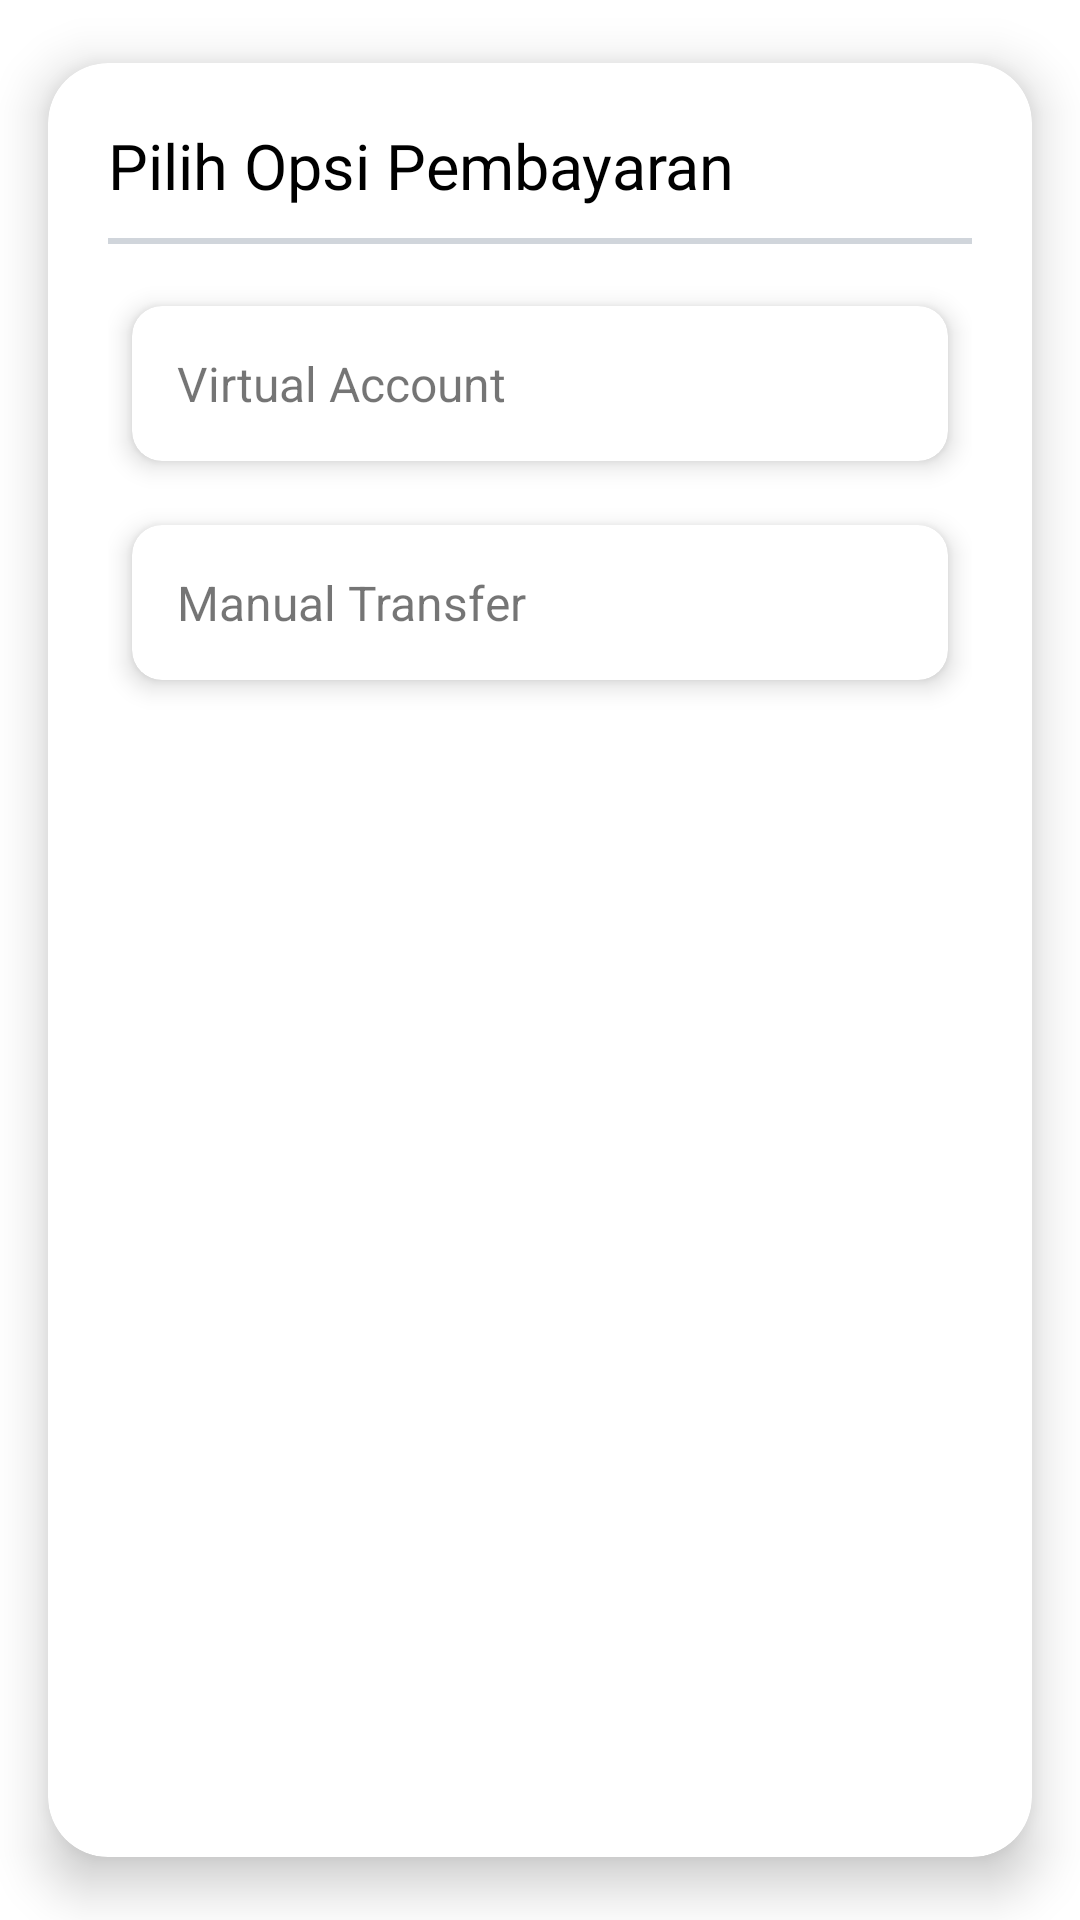

Reconstruct the res/layout file that produces this screen, plus the resources it refers to.
<!-- AndroidManifest.xml: application theme Theme.SCMAnagata -->
<!-- res/layout/confirmasi_pembayaran.xml -->
<?xml version="1.0" encoding="utf-8"?>
<androidx.cardview.widget.CardView xmlns:android="http://schemas.android.com/apk/res/android"
    android:layout_width="match_parent"
    android:layout_height="wrap_content"
    xmlns:app="http://schemas.android.com/apk/res-auto"
    app:cardCornerRadius="20dp"
    app:cardUseCompatPadding="true"
    android:layout_gravity="center"
    app:cardElevation="10dp"
    >
    <LinearLayout
        android:layout_width="match_parent"
        android:layout_height="wrap_content"
        android:orientation="vertical"
        android:layout_margin="20dp">
        <LinearLayout
            android:layout_width="match_parent"
            android:layout_height="wrap_content"
            android:orientation="horizontal">
            <TextView
                android:layout_weight="11"
                android:layout_width="wrap_content"
                android:layout_height="wrap_content"
                android:text="Pilih Opsi Pembayaran"
                android:textSize="21sp"
                android:textColor="@color/black"/>
            <ImageView
                android:id="@+id/close"
                android:layout_weight="1"
                android:layout_width="wrap_content"
                android:layout_height="wrap_content"
                android:src="@drawable/close"/>
        </LinearLayout>

        <View
            android:layout_width="match_parent"
            android:layout_height="2dp"
            android:background="@color/gray"
            android:layout_marginTop="10dp"
            android:layout_marginBottom="10dp"/>
        <androidx.cardview.widget.CardView
            android:id="@+id/btnpaymentgateway"
            android:layout_width="match_parent"
            android:layout_height="wrap_content"
            app:cardElevation="5dp"
            app:cardUseCompatPadding="true"
            app:cardCornerRadius="10dp"
            >
            <LinearLayout
                android:layout_width="match_parent"
                android:layout_height="wrap_content"
                android:orientation="horizontal"
                android:layout_margin="15dp">
                <TextView
                    android:layout_weight="11"
                    android:textSize="16sp"
                    android:layout_width="wrap_content"
                    android:layout_height="wrap_content"
                    android:text="Virtual Account"/>
                <ImageView
                    android:layout_gravity="center_vertical"
                    android:layout_weight="1"
                    android:layout_width="wrap_content"
                    android:layout_height="wrap_content"
                    android:src="@drawable/next"/>
            </LinearLayout>


        </androidx.cardview.widget.CardView>

        <androidx.cardview.widget.CardView
            android:id="@+id/btnpaymentmanual"
            android:layout_width="match_parent"
            android:layout_height="wrap_content"
            app:cardElevation="5dp"
            app:cardUseCompatPadding="true"
            app:cardCornerRadius="10dp"
            >
            <LinearLayout
                android:layout_width="match_parent"
                android:layout_height="wrap_content"
                android:orientation="horizontal"
                android:layout_margin="15dp">
                <TextView
                    android:layout_weight="11"
                    android:textSize="16sp"
                    android:layout_width="wrap_content"
                    android:layout_height="wrap_content"
                    android:text="Manual Transfer"/>
                <ImageView
                    android:layout_gravity="center_vertical"
                    android:layout_weight="1"
                    android:layout_width="wrap_content"
                    android:layout_height="wrap_content"
                    android:src="@drawable/next"/>
            </LinearLayout>


        </androidx.cardview.widget.CardView>
    </LinearLayout>
</androidx.cardview.widget.CardView>
<!-- resources referenced by this layout -->
<resources>
  <color name="black">#FF000000</color>
  <color name="gray">#D0D5DB</color>
  <style name="Theme.SCMAnagata" parent="Theme.MaterialComponents.DayNight.NoActionBar">
          
          <item name="colorPrimary">@color/basic2</item>
          <item name="colorPrimaryVariant">@color/basic2</item>
          <item name="colorOnPrimary">@color/white</item>
          
          <item name="colorSecondary">@color/teal_200</item>
          <item name="colorSecondaryVariant">@color/white</item>
          <item name="colorOnSecondary">@color/black</item>
          
          <item name="android:statusBarColor" tools:targetApi="l">?attr/colorPrimaryVariant</item>
          
                  <item name="android:windowTranslucentStatus">true</item>
                  <item name="android:windowTranslucentNavigation">false</item>
  
      </style>
  <color name="basic2">#541800</color>
  <color name="white">#FFFFFFFF</color>
  <color name="teal_200">#FF03DAC5</color>
</resources>
